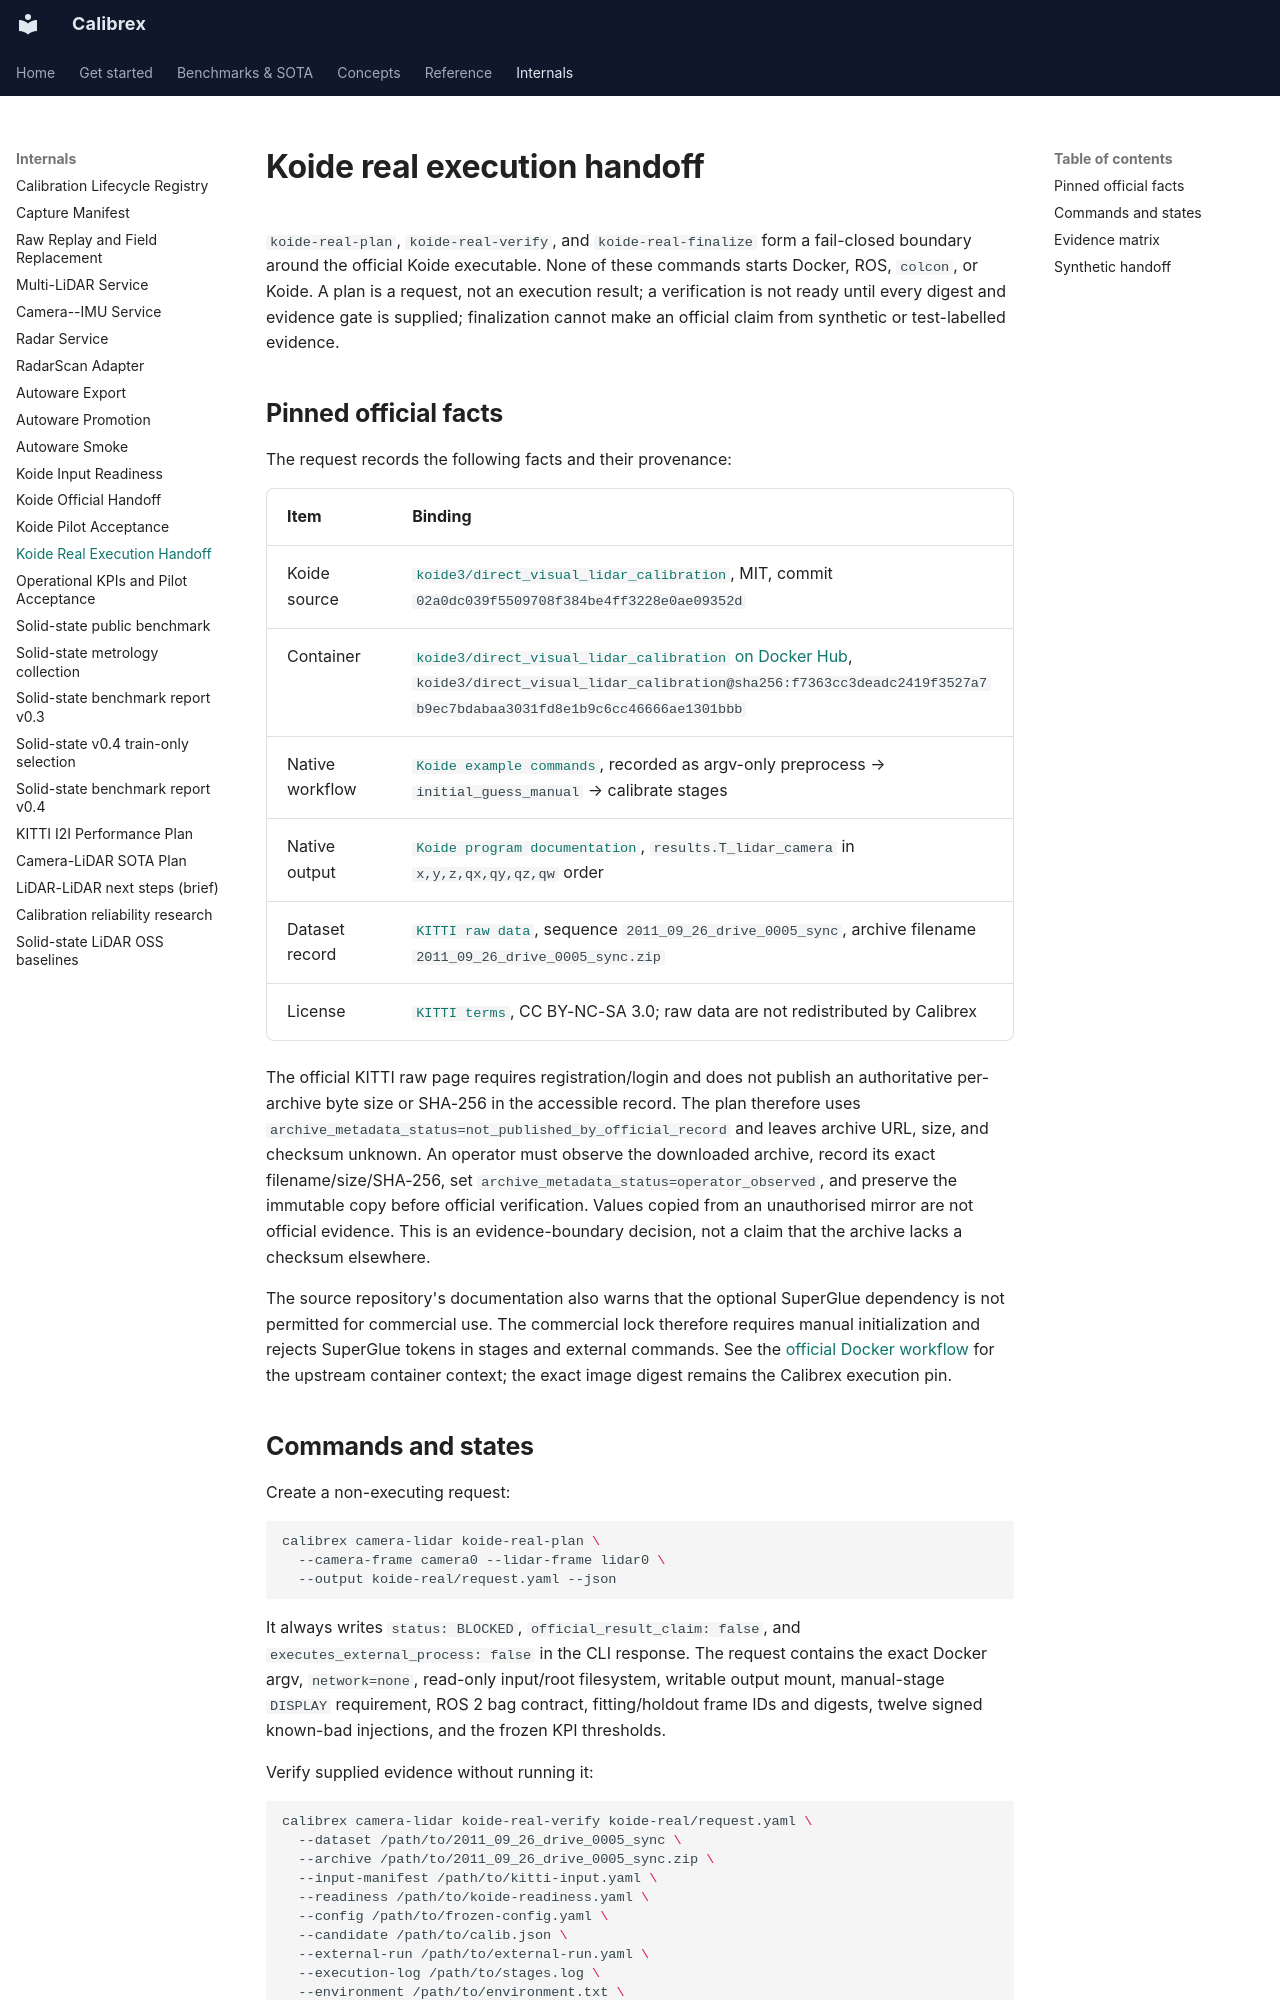

repository: rsasaki0109/Calibrex · page: reference/koide_real_pilot/index.html · generator: mkdocs

# Koide real execution handoff

`koide-real-plan`, `koide-real-verify`, and `koide-real-finalize` form a
fail-closed boundary around the official Koide executable. None of these
commands starts Docker, ROS, `colcon`, or Koide. A plan is a request, not an
execution result; a verification is not ready until every digest and evidence
gate is supplied; finalization cannot make an official claim from synthetic or
test-labelled evidence.

## Pinned official facts

The request records the following facts and their provenance:

| Item | Binding |
|---|---|
| Koide source | [`koide3/direct_visual_lidar_calibration`](https://github.com/koide3/direct_visual_lidar_calibration), MIT, commit `02a0dc039f5509708f384be4ff3228e0ae09352d` |
| Container | [`koide3/direct_visual_lidar_calibration` on Docker Hub](https://hub.docker.com/r/koide3/direct_visual_lidar_calibration/tags), `koide3/direct_visual_lidar_calibration@sha256:f7363cc3deadc2419f3527a7b9ec7bdabaa3031fd8e1b9c6cc46666ae1301bbb` |
| Native workflow | [`Koide example commands`](https://koide3.github.io/direct_visual_lidar_calibration/example/), recorded as argv-only preprocess → `initial_guess_manual` → calibrate stages |
| Native output | [`Koide program documentation`](https://koide3.github.io/direct_visual_lidar_calibration/programs/), `results.T_lidar_camera` in `x,y,z,qx,qy,qz,qw` order |
| Dataset record | [`KITTI raw data`](https://www.cvlibs.net/datasets/kitti/raw_data.php), sequence `2011_09_26_drive_0005_sync`, archive filename `2011_09_26_drive_0005_sync.zip` |
| License | [`KITTI terms`](https://www.cvlibs.net/datasets/kitti/), CC BY-NC-SA 3.0; raw data are not redistributed by Calibrex |

The official KITTI raw page requires registration/login and does not publish an
authoritative per-archive byte size or SHA-256 in the accessible record. The
plan therefore uses `archive_metadata_status=not_published_by_official_record`
and leaves archive URL, size, and checksum unknown. An operator must observe
the downloaded archive, record its exact filename/size/SHA-256, set
`archive_metadata_status=operator_observed`, and preserve the immutable copy
before official verification. Values copied from an unauthorised mirror are
not official evidence. This is an evidence-boundary decision, not a claim that
the archive lacks a checksum elsewhere.

The source repository's documentation also warns that the optional SuperGlue
dependency is not permitted for commercial use. The commercial lock therefore
requires manual initialization and rejects SuperGlue tokens in stages and
external commands. See the [official Docker workflow](https://koide3.github.io/direct_visual_lidar_calibration/docker/)
for the upstream container context; the exact image digest remains the
Calibrex execution pin.
